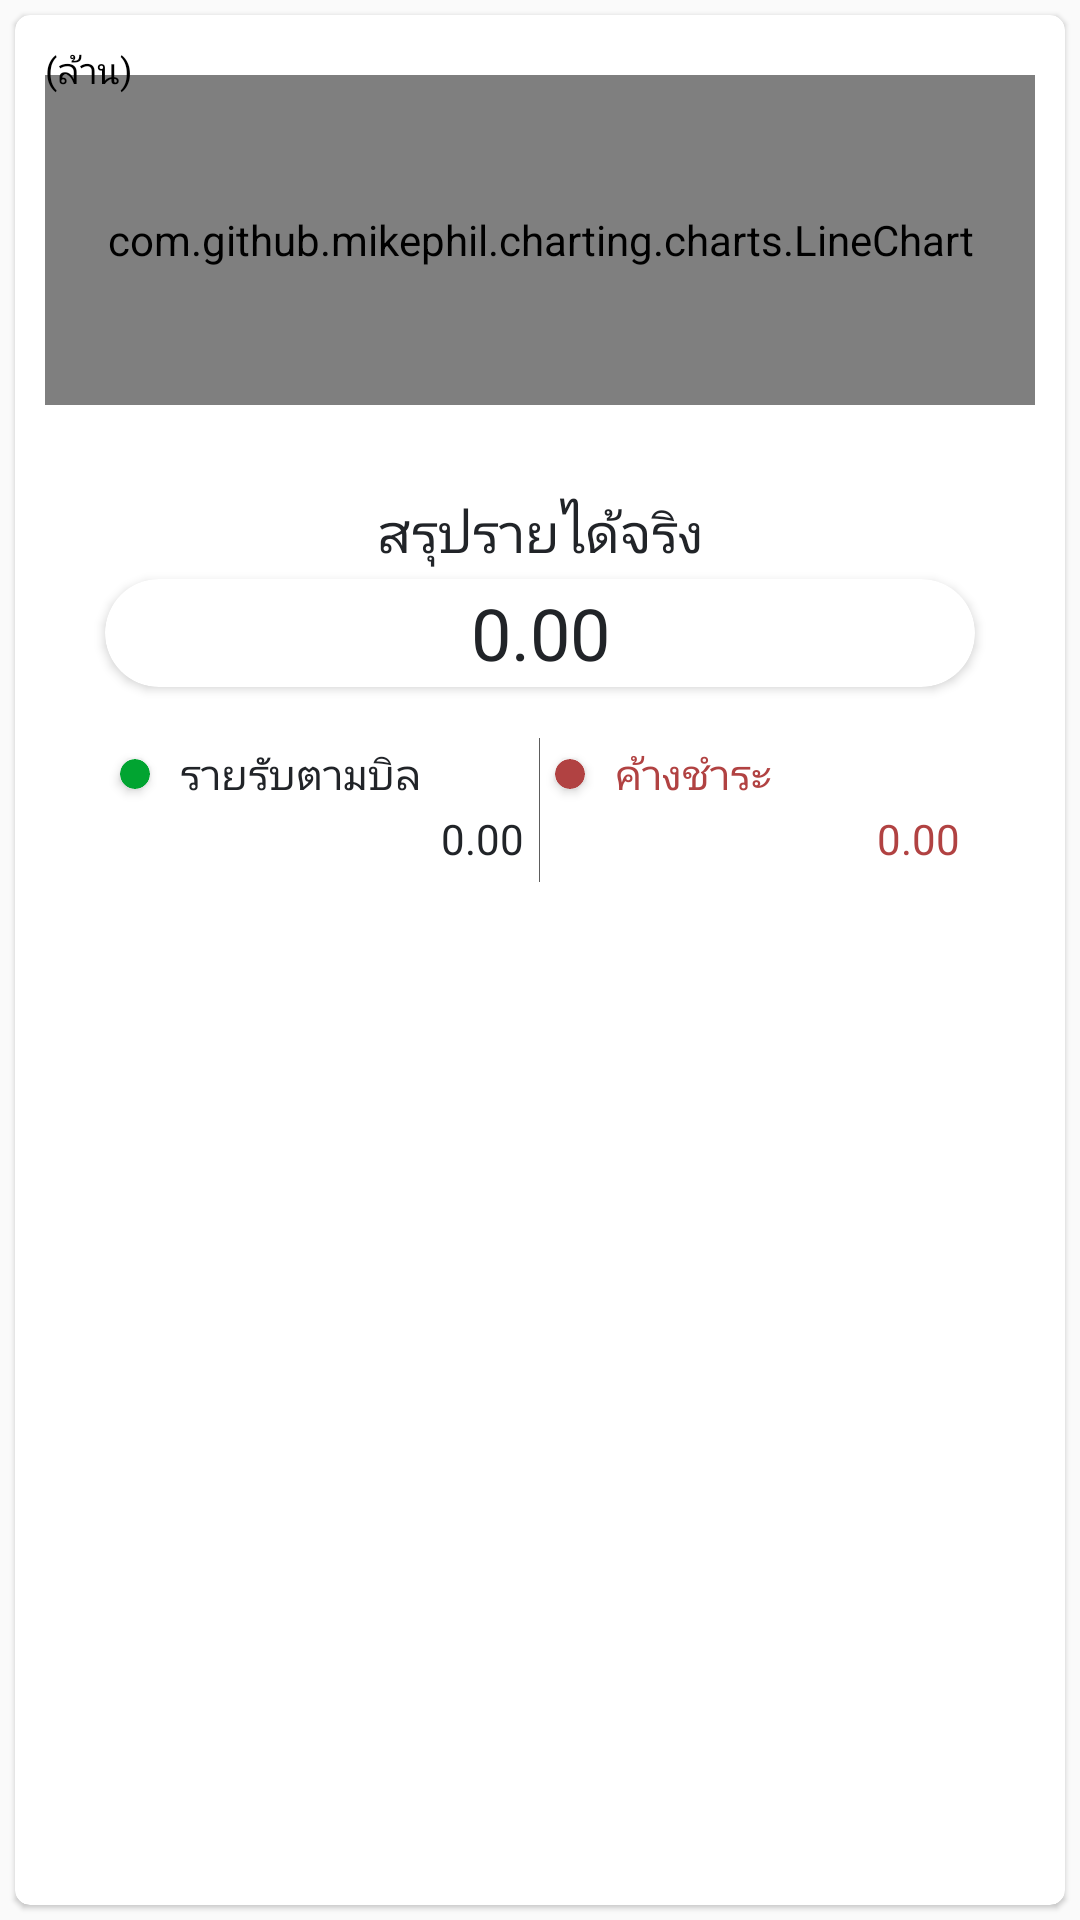

Write the Android layout XML for this screen, with the resource values it uses.
<!-- AndroidManifest.xml: application theme AppTheme -->
<!-- res/layout/fragment_allrevenue.xml -->
<?xml version="1.0" encoding="utf-8"?>
<RelativeLayout xmlns:android="http://schemas.android.com/apk/res/android"
    xmlns:app="http://schemas.android.com/apk/res-auto"
    android:layout_width="match_parent"
    android:layout_height="wrap_content">

    <android.support.v7.widget.CardView
        android:layout_width="match_parent"
        android:layout_height="match_parent"
        android:layout_centerInParent="true"
        android:layout_margin="5dp"
        app:cardBackgroundColor="@color/white"
        app:cardCornerRadius="5dp"
        app:cardElevation="1dp">


        <LinearLayout
            android:layout_width="match_parent"
            android:layout_height="wrap_content"
            android:orientation="vertical"
            android:padding="10dp">

            
            <RelativeLayout
                android:layout_width="match_parent"
                android:layout_height="120dp">

                <com.github.mikephil.charting.charts.LineChart
                    android:id="@+id/linechart"
                    android:layout_width="match_parent"
                    android:layout_height="match_parent"
                    android:layout_marginTop="10dp">

                </com.github.mikephil.charting.charts.LineChart>

                <TextView
                    android:layout_width="wrap_content"
                    android:layout_height="wrap_content"
                    android:text="(ล้าน)"
                    android:textSize="12sp"
                    android:fontFamily="@font/prompt_medium"
                    android:textColor="@color/black"/>

            </RelativeLayout>
            
            <LinearLayout
                android:layout_width="match_parent"
                android:layout_height="match_parent"
                android:layout_marginTop="30dp"
                android:orientation="vertical">

                <LinearLayout
                    android:layout_width="match_parent"
                    android:layout_height="80dp"
                    android:layout_marginBottom="1dp"
                    android:orientation="vertical">

                    <TextView
                        android:layout_width="match_parent"
                        android:layout_height="28dp"
                        android:fontFamily="@font/prompt_medium"
                        android:gravity="center_horizontal"
                        android:text="สรุปรายได้จริง"
                        android:textColor="#212428"
                        android:textSize="18sp" />

                    <android.support.v7.widget.CardView
                        android:layout_width="match_parent"
                        android:layout_height="36dp"
                        app:cardCornerRadius="18dp"
                        android:layout_marginLeft="20dp"
                        android:layout_marginRight="20dp"
                        android:background="@drawable/border_shadow">

                        <TextView
                            android:id="@+id/revrnus"
                            android:layout_width="match_parent"
                            android:layout_height="match_parent"
                            android:fontFamily="@font/prompt_medium"
                            android:gravity="center_vertical|center"
                            android:text="0.00"
                            android:textColor="#212428"
                            android:textSize="24sp" />
                    </android.support.v7.widget.CardView>

                </LinearLayout>


                <RelativeLayout
                    android:layout_width="match_parent"
                    android:layout_height="50dp"
                    android:layout_marginLeft="20dp"
                    android:layout_marginRight="20dp">

                    <LinearLayout
                        android:layout_width="match_parent"
                        android:layout_height="match_parent"
                        android:layout_alignParentBottom="true"
                        android:layout_marginBottom="2dp"
                        android:orientation="horizontal"
                        android:weightSum="2.003">

                            <LinearLayout
                                android:layout_width="0dp"
                                android:layout_height="match_parent"
                                android:orientation="vertical"
                                android:layout_weight="1"
                                android:weightSum="2">
                               
                                  <LinearLayout
                                      android:layout_width="match_parent"
                                      android:layout_height="match_parent"
                                      android:layout_weight="1"
                                      android:orientation="horizontal">
                                      <android.support.v7.widget.CardView
                                          android:layout_width="10dp"
                                          android:layout_height="10dp"
                                          app:cardCornerRadius="5dp"
                                          app:cardBackgroundColor="#01A431"
                                           android:layout_gravity="center_vertical"
                                          android:layout_margin="5dp"></android.support.v7.widget.CardView>

                                      <TextView
                                          android:layout_width="match_parent"
                                          android:layout_height="match_parent"                                          
                                          android:layout_marginLeft="5dp"
                                          android:gravity="center_vertical"
                                          android:fontFamily="@font/prompt_medium"
                                          android:text="รายรับตามบิล"
                                          android:textColor="#212428" />
                                  </LinearLayout>  
                                  

                                <TextView
                                    android:id="@+id/income"
                                    android:layout_width="match_parent"
                                    android:layout_height="match_parent"
                                    android:layout_weight="1"
                                    android:layout_marginRight="5dp"
                                    android:fontFamily="@font/prompt_medium"
                                    android:gravity="right"
                                    android:text="0.00"
                                    android:textColor="#212428" />
                            </LinearLayout>
<View
                        android:layout_weight="0.003"
                        android:layout_width="0dp"
                        android:layout_height="match_parent"
                        android:layout_gravity="right"
                        android:layout_alignParentBottom="true"
                        android:background="#5D5D5D">

                    </View>
                            <LinearLayout
                                android:layout_width="0dp"
                                android:layout_height="match_parent"
                                android:orientation="vertical"
                                android:layout_weight="1"
                                android:weightSum="2">

                                <LinearLayout
                                    android:layout_width="match_parent"
                                    android:layout_height="match_parent"
                                    android:layout_weight="1"
                                    android:orientation="horizontal">
                                    <android.support.v7.widget.CardView
                                        android:layout_width="10dp"
                                        android:layout_height="10dp"
                                        app:cardCornerRadius="5dp"
                                        app:cardBackgroundColor="#B14242"
                                        android:layout_gravity="center_vertical"
                                        android:layout_margin="5dp"></android.support.v7.widget.CardView>

                                    <TextView
                                        android:layout_width="match_parent"
                                        android:layout_height="match_parent"
                                        android:layout_marginLeft="5dp"
                                        android:gravity="center_vertical"
                                        android:fontFamily="@font/prompt_medium"
                                        android:text="ค้างชำระ"
                                        android:textColor="#B14242" />
                                </LinearLayout>

                                <TextView
                                    android:id="@+id/unpaid"
                                    android:layout_width="match_parent"
                                    android:layout_height="match_parent"
                                    android:layout_weight="1"
                                    android:layout_marginRight="5dp"
                                    android:fontFamily="@font/prompt_medium"
                                    android:gravity="right"
                                    android:text="0.00"
                                    android:textColor="#B14242" />


                            </LinearLayout>

                    </LinearLayout>

                </RelativeLayout>


            </LinearLayout>
        </LinearLayout>


    </android.support.v7.widget.CardView>

</RelativeLayout>
<!-- resources referenced by this layout -->
<resources>
  <color name="black">#000000</color>
  <color name="white">#FFFFFF</color>
  <!-- drawable border_shadow (drawable) -->
  <?xml version="1.0" encoding="utf-8"?>
  <layer-list xmlns:android="http://schemas.android.com/apk/res/android"
      android:shape="rectangle"   >
  
      <item>
          <shape>
              
              <stroke
                  android:width="2dp"
                  android:color="#4B4B4B" />
  
              
  
              <padding
                  android:bottom="2dp"
                  android:left="2dp"
                  android:right="2dp"
                  android:top="-1dp" />
  
              <corners android:radius="3dp" />
          </shape>
      </item>
  
      
  
      <item>
          <shape>
              <solid android:color="#FFFFFF" />
              <corners android:radius="3dp" />
          </shape>
      </item>
  </layer-list>
  <style name="AppTheme" parent="Theme.AppCompat.Light.NoActionBar">
          
          <item name="colorPrimary">@color/colorMain</item>
          <item name="colorPrimaryDark">@color/colorPrimaryDark</item>
          <item name="colorAccent">@color/colorAccent</item>
  
      </style>
  <color name="colorMain">#4386f2</color>
  <color name="colorPrimaryDark">#000000</color>
  <color name="colorAccent">#366cd9</color>
</resources>
